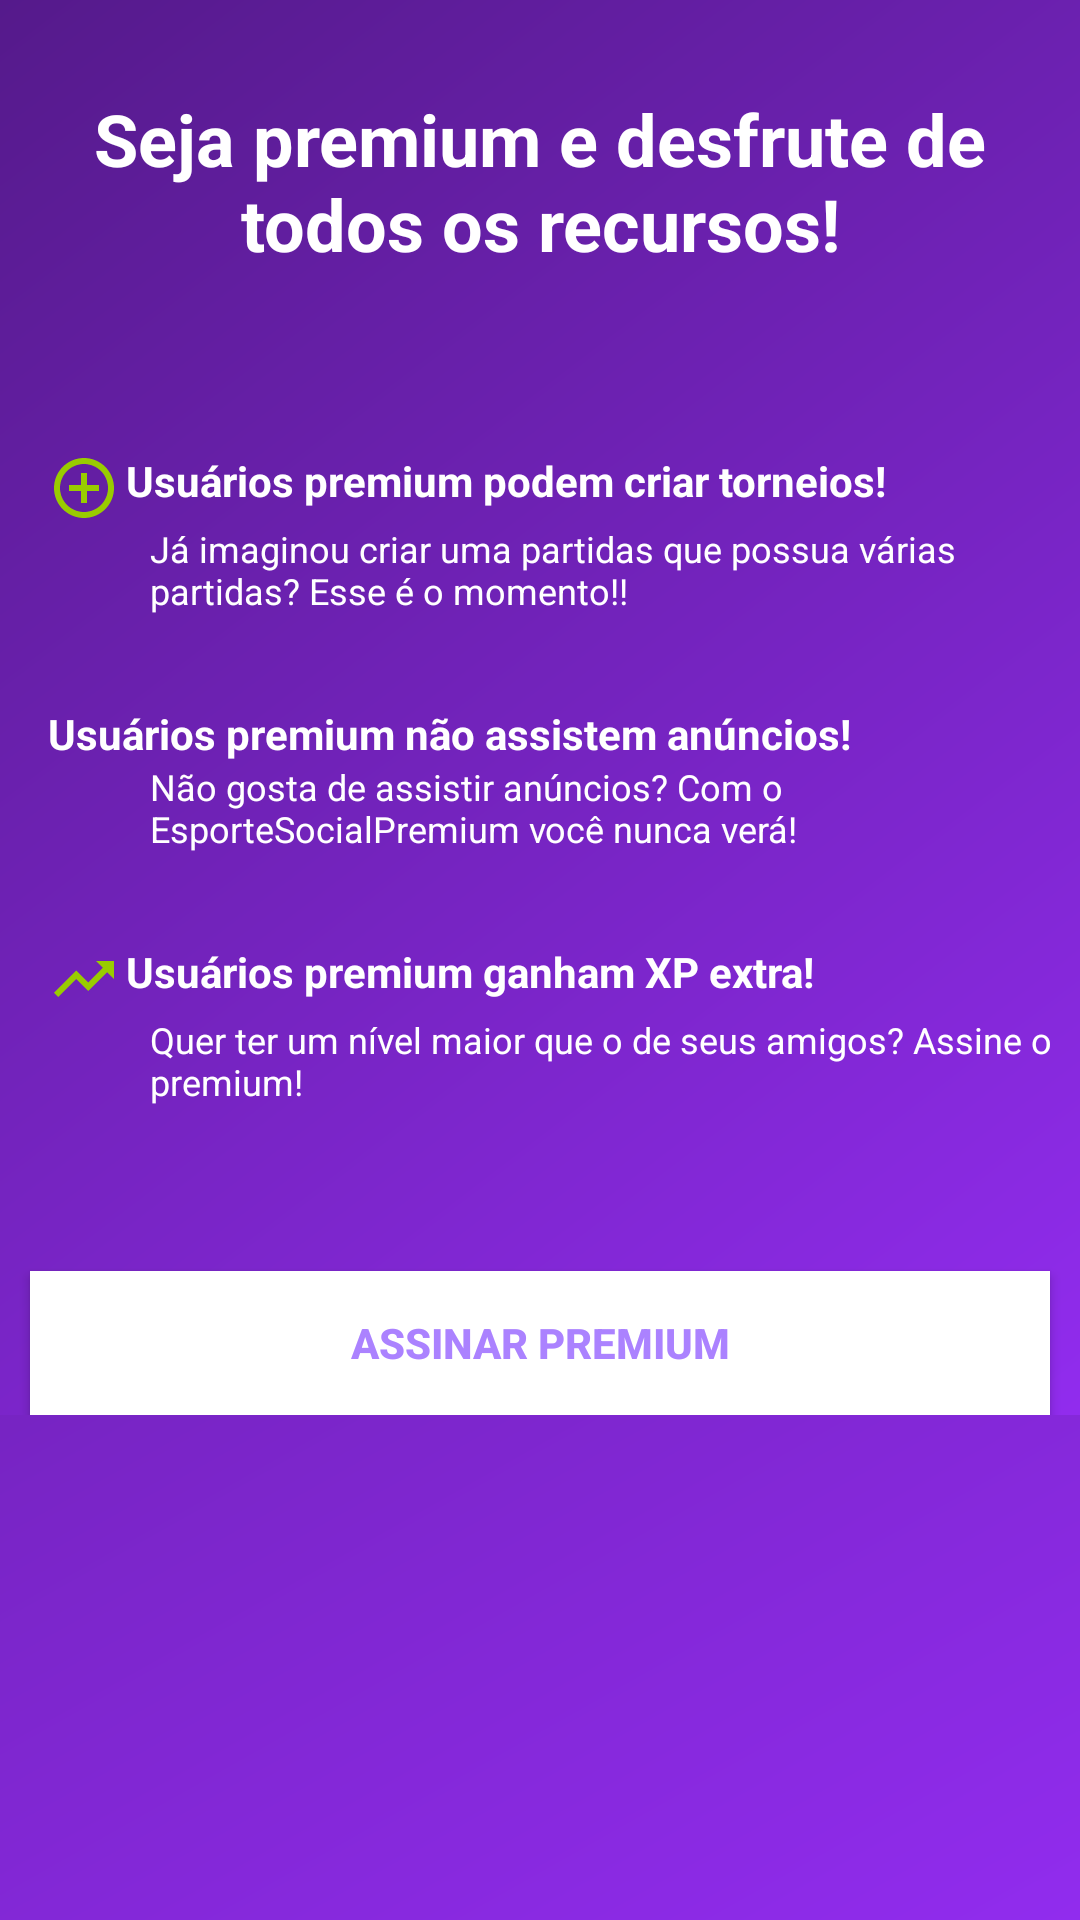

Reconstruct the res/layout file that produces this screen, plus the resources it refers to.
<!-- AndroidManifest.xml: application theme AppTheme -->
<!-- res/layout/fragment_loja.xml -->
<?xml version="1.0" encoding="utf-8"?>
<ScrollView xmlns:android="http://schemas.android.com/apk/res/android"
    android:layout_width="match_parent"
    android:layout_height="match_parent"
    android:background="@drawable/background_loja">

    <LinearLayout xmlns:android="http://schemas.android.com/apk/res/android"
        xmlns:tools="http://schemas.android.com/tools"
        android:layout_width="match_parent"
        android:layout_height="wrap_content"
        android:background="@drawable/background_loja"
        android:orientation="vertical"
        tools:context=".fragment.LojaFragment">

        

        <TextView
            android:layout_width="match_parent"
            android:layout_height="match_parent"
            android:layout_marginTop="20dp"
            android:gravity="center"
            android:padding="10dp"
            android:text="Seja premium e desfrute de todos os recursos!"
            android:textColor="@color/colorPrimary"
            android:textSize="24sp"
            android:textStyle="bold" />

        <TextView
            android:id="@+id/textView5"
            android:layout_width="match_parent"
            android:layout_height="wrap_content"
            android:layout_marginLeft="16dp"
            android:layout_marginTop="50dp"
            android:drawableLeft="@drawable/ic_add_24dp"
            android:drawablePadding="2dp"
            android:drawableTint="@android:color/holo_green_light"
            android:text="Usuários premium podem criar torneios!"
            android:textColor="@color/colorPrimary"
            android:textStyle="bold" />

        <TextView
            android:id="@+id/textView6"
            android:layout_width="match_parent"
            android:layout_height="wrap_content"
            android:layout_marginLeft="50dp"
            android:text="Já imaginou criar uma partidas que possua várias partidas? Esse é o momento!!"
            android:textColor="@color/colorPrimary"
            android:textSize="12sp" />

        <TextView
            android:id="@+id/textView7"
            android:layout_width="match_parent"
            android:layout_height="wrap_content"
            android:layout_marginLeft="16dp"
            android:layout_marginTop="30dp"
            android:drawableLeft="@drawable/ic_ad_24dp"
            android:drawablePadding="2dp"
            android:drawableTint="@android:color/holo_green_light"
            android:text="Usuários premium não assistem anúncios!"
            android:textColor="@color/colorPrimary"
            android:textStyle="bold" />

        <TextView
            android:id="@+id/textView8"
            android:layout_width="match_parent"
            android:layout_height="wrap_content"
            android:layout_marginLeft="50dp"
            android:text="Não gosta de assistir anúncios? Com o EsporteSocialPremium você nunca verá!"
            android:textColor="@color/colorPrimary"
            android:textSize="12sp" />

        <TextView
            android:id="@+id/textView9"
            android:layout_width="match_parent"
            android:layout_height="wrap_content"
            android:layout_marginLeft="16dp"
            android:layout_marginTop="30dp"
            android:drawableLeft="@drawable/ic_xp_24dp"
            android:drawablePadding="2dp"
            android:drawableTint="@android:color/holo_green_light"
            android:text="Usuários premium ganham XP extra!"
            android:textColor="@color/colorPrimary"
            android:textStyle="bold" />

        <TextView
            android:id="@+id/textView10"
            android:layout_width="match_parent"
            android:layout_height="wrap_content"
            android:layout_marginLeft="50dp"
            android:text="Quer ter um nível maior que o de seus amigos? Assine o premium!"
            android:textColor="@color/colorPrimary"
            android:textSize="12sp" />

        <Button
            android:id="@+id/button3"
            android:layout_width="match_parent"
            android:layout_height="wrap_content"
            android:layout_marginLeft="10dp"
            android:layout_marginTop="55dp"
            android:layout_marginRight="10dp"
            android:background="@color/colorPrimary"
            android:text="Assinar premium"
            android:textColor="#AB82FF"
            android:textStyle="bold" />

    </LinearLayout>
</ScrollView>
<!-- resources referenced by this layout -->
<resources>
  <color name="colorPrimary">@android:color/white</color>
  <!-- drawable background_loja (drawable) -->
  <?xml version="1.0" encoding="utf-8"?>
  <shape xmlns:android="http://schemas.android.com/apk/res/android"
      android:shape="rectangle">
  
      <gradient
          android:startColor="#912CEE"
          android:endColor="#551A8B"
          android:angle="135">
  
      </gradient>
  
  </shape>
  <!-- drawable ic_add_24dp (drawable) -->
  <vector xmlns:android="http://schemas.android.com/apk/res/android"
          android:width="24dp"
          android:height="24dp"
          android:viewportWidth="24.0"
          android:viewportHeight="24.0">
      <path
          android:fillColor="#7FFFD4"
          android:pathData="M13,7h-2v4L7,11v2h4v4h2v-4h4v-2h-4L13,7zM12,2C6.48,2 2,6.48 2,12s4.48,10 10,10 10,-4.48 10,-10S17.52,2 12,2zM12,20c-4.41,0 -8,-3.59 -8,-8s3.59,-8 8,-8 8,3.59 8,8 -3.59,8 -8,8z"/>
  </vector>
  <!-- drawable ic_xp_24dp (drawable) -->
  <vector xmlns:android="http://schemas.android.com/apk/res/android"
          android:width="24dp"
          android:height="24dp"
          android:viewportWidth="24.0"
          android:viewportHeight="24.0">
      <path
          android:fillColor="#7FFFD4"
          android:pathData="M16,6l2.29,2.29 -4.88,4.88 -4,-4L2,16.59 3.41,18l6,-6 4,4 6.3,-6.29L22,12V6z"/>
  </vector>
  <style name="AppTheme" parent="Theme.AppCompat.Light.NoActionBar">
          
          <item name="colorPrimary">@android:color/white</item>
          <item name="colorPrimaryDark">@color/colorPrimaryDark</item>
          <item name="colorAccent">@color/colorAccent</item>
          <item name="cardViewStyle">@style/CardView.Light</item>
          <item name="android:colorBackground">@color/background_material_light</item>
      </style>
  <color name="colorPrimaryDark">#166c00</color>
  <color name="colorAccent">#5dd611</color>
  <color name="background_material_light">#fbfbfb</color>
</resources>
